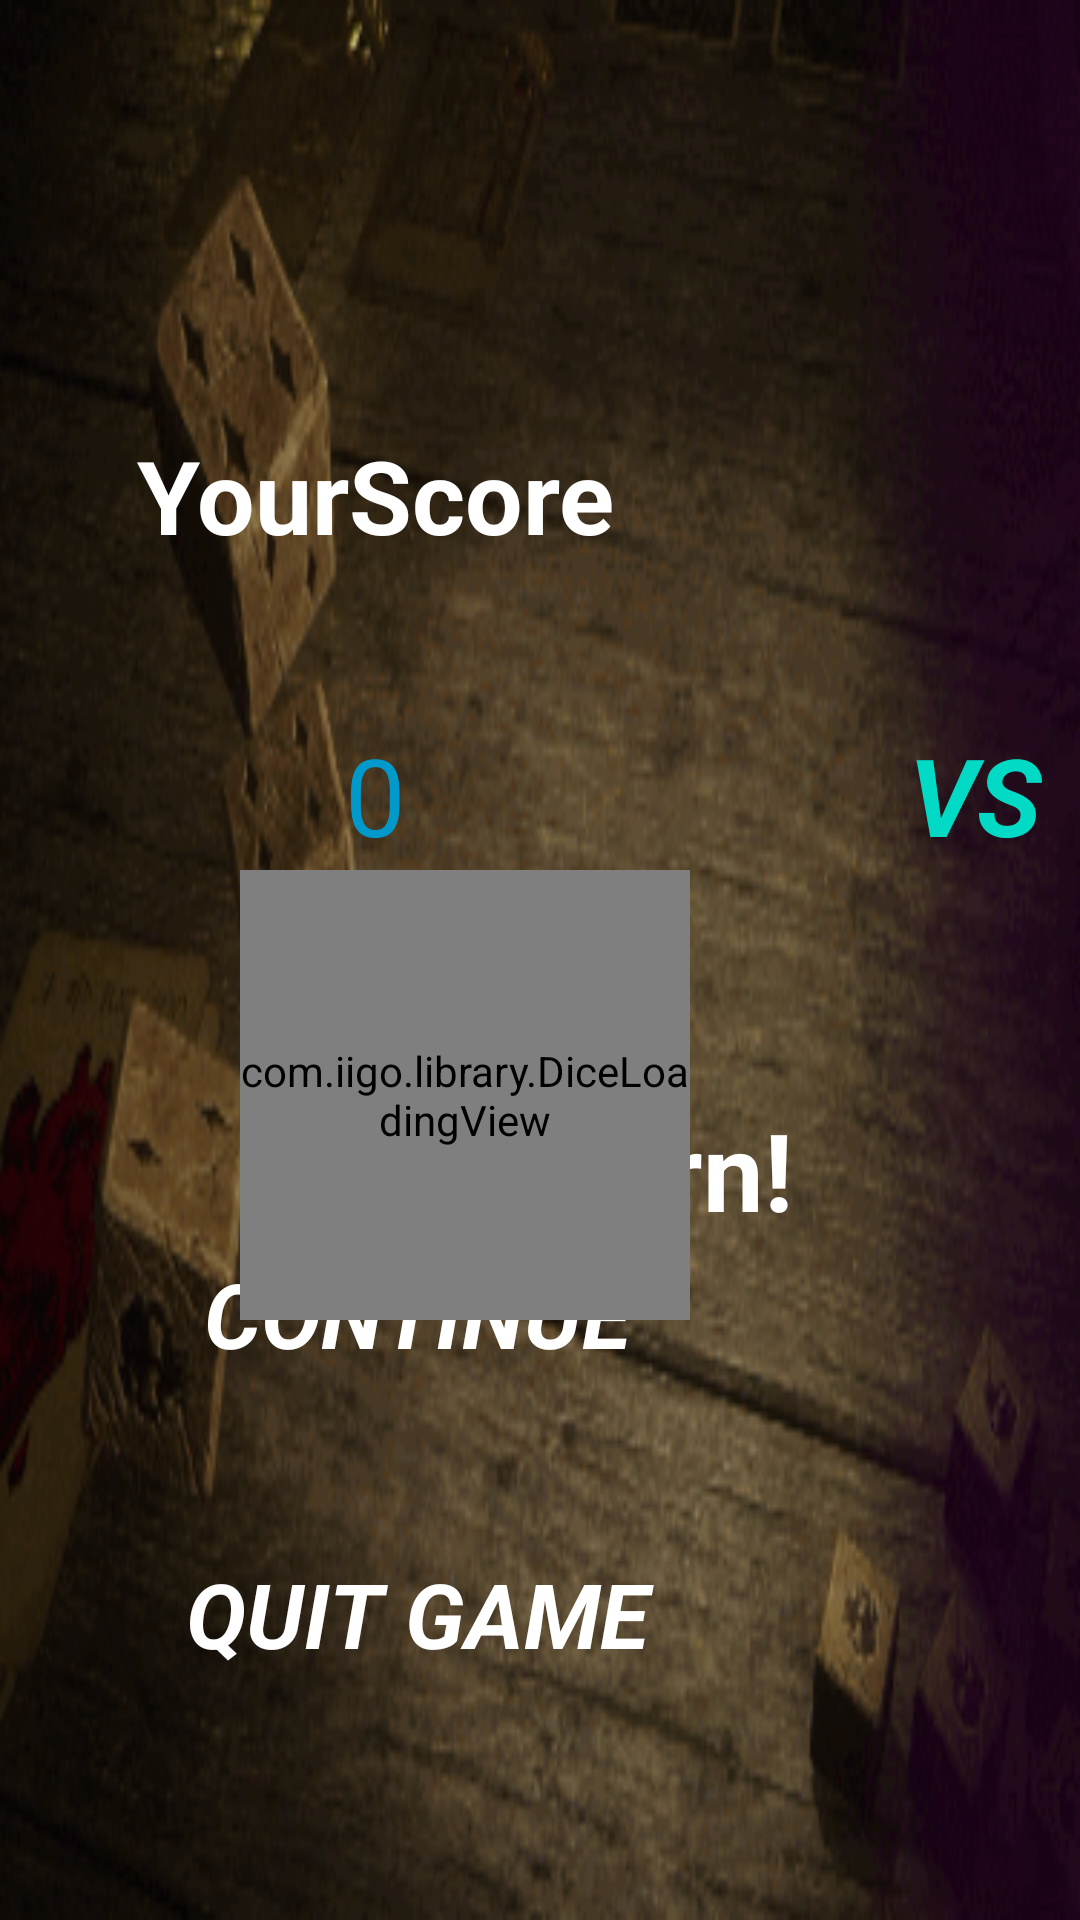

Produce the Android XML layout that renders to this screen, including the resource entries it uses.
<!-- AndroidManifest.xml: application theme Theme.AppCompat.NoActionBar -->
<!-- res/layout/activity_multiplayer.xml -->
<?xml version="1.0" encoding="utf-8"?>
<RelativeLayout xmlns:android="http://schemas.android.com/apk/res/android"
    xmlns:app="http://schemas.android.com/apk/res-auto"
    xmlns:tools="http://schemas.android.com/tools"
    android:layout_width="match_parent"
    android:layout_height="match_parent"
    android:background="@drawable/background"
    android:orientation="horizontal"
    tools:context=".MultiplayerActivity">


    <LinearLayout
        android:layout_width="500dp"
        android:layout_height="205dp"
        android:layout_alignParentEnd="true"
        android:layout_alignParentRight="true"
        android:layout_marginTop="500dp"
        android:layout_marginEnd="387dp"
        android:layout_marginRight="387dp"
        android:orientation="vertical">

        <TextView
            android:id="@+id/Score_ColumnH"
            android:layout_width="500dp"
            android:layout_height="100dp"
            android:textSize="30sp"
            android:textStyle="bold" />

        <TextView
            android:id="@+id/Score_ColumnR"
            android:layout_width="match_parent"
            android:layout_height="100dp"
            android:textSize="30sp"
            android:textStyle="bold" />
    </LinearLayout>

    <LinearLayout
        android:id="@+id/linearLayout4"
        android:layout_width="650dp"
        android:layout_height="355dp"
        android:layout_alignParentTop="true"
        android:layout_centerHorizontal="true"
        android:layout_marginTop="115dp"
        android:gravity="center_horizontal"
        android:orientation="vertical"
        app:layout_constraintTop_toTopOf="parent">

        <LinearLayout
            android:layout_width="match_parent"
            android:layout_height="100dp"
            android:orientation="horizontal">

            <TextView
                android:id="@+id/Human_Column"
                android:layout_width="250dp"
                android:layout_height="match_parent"
                android:gravity="center"
                android:text="@string/Score"
                android:textAppearance="@style/TextAppearance.AppCompat.Body1"
                android:textSize="34sp"
                android:textStyle="bold" />

            <TextView
                android:id="@+id/ScoreColumn"
                android:layout_width="150dp"
                android:layout_height="match_parent"
                android:gravity="center"
                android:textAllCaps="true"
                android:textAppearance="@style/TextAppearance.AppCompat.Body1"
                android:textSize="36sp"
                android:textStyle="bold" />

            <TextView
                android:id="@+id/Rebot_Column"
                android:layout_width="250dp"
                android:layout_height="match_parent"
                android:gravity="center"
                android:text="@string/Choice"
                android:textAppearance="@style/TextAppearance.AppCompat.Body1"
                android:textSize="34sp"
                android:textStyle="bold" />
        </LinearLayout>

        <LinearLayout
            android:layout_width="match_parent"
            android:layout_height="100dp"
            android:orientation="horizontal">

            <TextView
                android:id="@+id/Human_Score"
                android:layout_width="250dp"
                android:layout_height="match_parent"
                android:gravity="center"
                android:text="0"
                android:textAppearance="@style/TextAppearance.AppCompat.Body1"
                android:textColor="@android:color/holo_blue_dark"
                android:textSize="36sp" />

            <TextView
                android:id="@+id/Midlle"
                android:layout_width="150dp"
                android:layout_height="match_parent"
                android:gravity="center"
                android:text="VS"
                android:textAllCaps="true"
                android:textColor="@color/colorAccent"
                android:textSize="36sp"
                android:textStyle="bold|italic"
                android:typeface="sans"
                app:fontFamily="sans-serif" />

            <TextView
                android:id="@+id/Rebot_Score"
                android:layout_width="250dp"
                android:layout_height="match_parent"
                android:gravity="center"
                android:text="--"
                android:textColor="@android:color/holo_blue_bright"
                android:textSize="36sp" />

        </LinearLayout>

        <TextView
            android:id="@+id/Indication"
            android:layout_width="match_parent"
            android:layout_height="150dp"
            android:layout_alignBottom="@+id/linearLayout4"
            android:gravity="center"
            android:text="Your Turn!"
            android:textAppearance="@style/TextAppearance.AppCompat.Large"
            android:textSize="36sp"
            android:textStyle="bold"
            app:fontFamily="sans-serif" />
    </LinearLayout>

    <LinearLayout
        android:id="@+id/linearLayout2"
        android:layout_width="250dp"
        android:layout_height="200dp"
        android:layout_alignParentEnd="true"
        android:layout_alignParentRight="true"
        android:layout_alignParentBottom="true"
        android:layout_marginEnd="96dp"
        android:layout_marginRight="96dp"
        android:layout_marginBottom="52dp"
        android:orientation="vertical">

        <Button
            android:id="@+id/btn_re_2"
            style="@style/Widget.AppCompat.Button.Borderless"
            android:layout_width="match_parent"
            android:layout_height="100dp"
            android:fontFamily="sans-serif"
            android:text="@string/CONTINUE"
            android:textAlignment="center"
            android:textAllCaps="true"
            android:textAppearance="@android:style/TextAppearance.Widget.PopupMenu.Large"
            android:textColor="@android:color/background_light"
            android:textSize="30sp"
            android:textStyle="bold|italic"
            android:typeface="normal" />

        <Button
            android:id="@+id/btn_to_4"
            style="@style/Widget.AppCompat.Button.Borderless"
            android:layout_width="match_parent"
            android:layout_height="100dp"
            android:fontFamily="sans-serif"
            android:text="@string/Quit"
            android:textAlignment="center"
            android:textAllCaps="true"
            android:textAppearance="@android:style/TextAppearance.Holo.Widget.Button"
            android:textColor="@android:color/background_light"
            android:textSize="30sp"
            android:textStyle="bold|italic"
            android:typeface="normal" />
    </LinearLayout>

    <com.iigo.library.DiceLoadingView
        android:id="@+id/dlv_loading1"
        android:layout_width="150dp"
        android:layout_height="150dp"
        android:layout_alignParentStart="true"
        android:layout_alignParentLeft="true"
        android:layout_alignParentBottom="true"
        android:layout_marginStart="80dp"
        android:layout_marginLeft="80dp"
        android:layout_marginBottom="200dp"
        app:animDuration="2000"
        app:animInterpolator="AccelerateDecelerateInterpolator"
        app:firstSideDiceBgColor="@android:color/holo_blue_light"
        app:firstSideDiceBorderColor="@color/colorPrimary"
        app:firstSideDiceNumber="1"
        app:firstSideDicePointColor="@color/colorPrimaryDark"
        app:fourthSideDiceBgColor="@android:color/white"
        app:fourthSideDiceBorderColor="@android:color/holo_green_dark"
        app:fourthSideDiceNumber="4"
        app:fourthSideDicePointColor="@android:color/holo_green_dark"
        app:layout_constraintBottom_toBottomOf="parent"
        app:layout_constraintEnd_toStartOf="@+id/linearLayout4"
        app:layout_constraintStart_toStartOf="parent"
        app:secondSideDiceBgColor="@android:color/darker_gray"
        app:secondSideDiceBorderColor="@android:color/holo_orange_dark"
        app:secondSideDiceNumber="2"
        app:secondSideDicePointColor="@android:color/holo_green_light"
        app:thirdSideDiceBgColor="@android:color/holo_blue_dark"
        app:thirdSideDiceBorderColor="@android:color/white"
        app:thirdSideDiceNumber="3"
        app:thirdSideDicePointColor="@android:color/holo_red_dark">

    </com.iigo.library.DiceLoadingView>

</RelativeLayout>
<!-- resources referenced by this layout -->
<resources>
  <!-- drawable background: png bitmap (drawable, 118314 bytes) -->
  <string name="CONTINUE">CONTINUE</string>
  <string name="Choice">Choice</string>
  <string name="Quit">QUIT GAME</string>
  <string name="Score">YourScore</string>
  <!-- not gathered from this repository: default colours our renderer supplied (Android Studio template values) -->
  <color name="colorPrimary">#FF6200EE</color>
  <color name="colorPrimaryDark">#FF3700B3</color>
  <color name="colorAccent">#FF03DAC5</color>
</resources>
